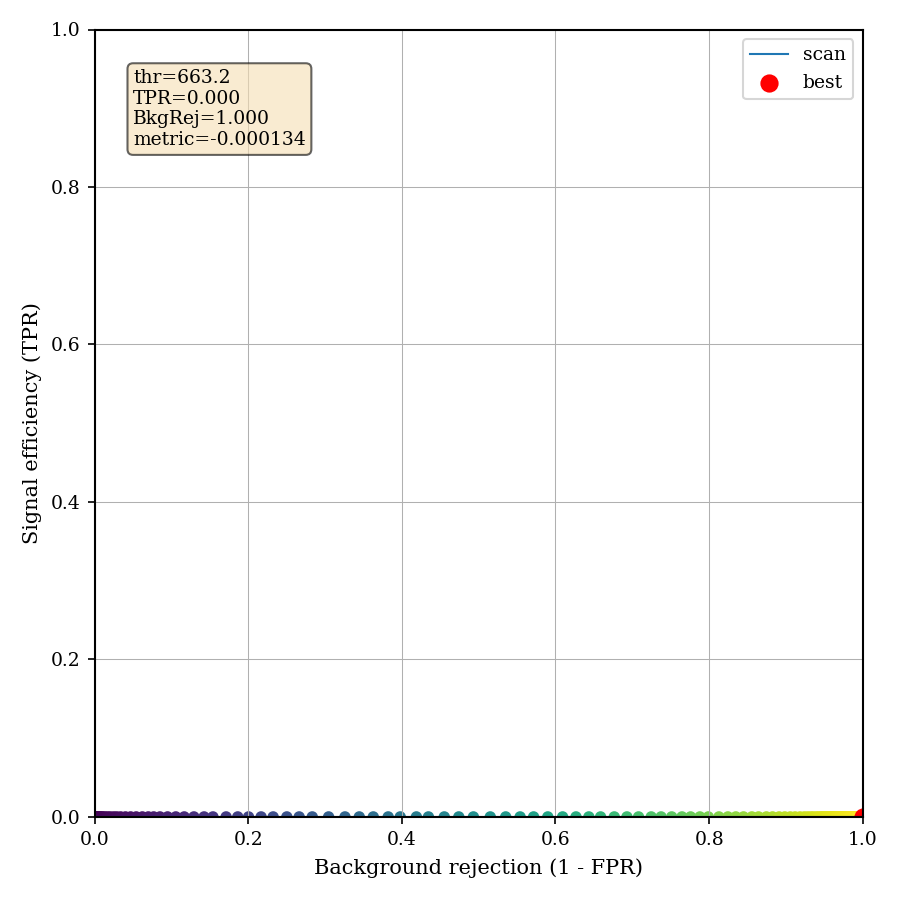

Source data for this figure (header and first rows):
threshold, tpr, bkg_rej, metric, nsig_pass, nbkg_pass
412.8, 0.0, 0.0, -1.0, 0, 7463
414.1, 0.0, 0.000134, -0.9999, 0, 7462
415.4, 0.0, 0.000134, -0.9999, 0, 7462
416.7, 0.0, 0.000268, -0.9997, 0, 7461
418, 0.0, 0.000268, -0.9997, 0, 7461
419.3, 0.0, 0.000402, -0.9996, 0, 7460
420.6, 0.0, 0.000536, -0.9995, 0, 7459
421.9, 0.0, 0.00067, -0.9993, 0, 7458
423.2, 0.0, 0.000804, -0.9992, 0, 7457
424.5, 0.0, 0.001072, -0.9989, 0, 7455
425.8, 0.0, 0.001206, -0.9988, 0, 7454
427.1, 0.0, 0.001876, -0.9981, 0, 7449
428.4, 0.0, 0.002546, -0.9975, 0, 7444
429.8, 0.0, 0.003886, -0.9961, 0, 7434
431.1, 0.0, 0.005226, -0.9948, 0, 7424
432.4, 0.0, 0.006834, -0.9932, 0, 7412
433.7, 0.0, 0.008442, -0.9916, 0, 7400
435, 0.0, 0.01045, -0.9895, 0, 7385
436.3, 0.0, 0.01313, -0.9869, 0, 7365
437.6, 0.0, 0.01662, -0.9834, 0, 7339
438.9, 0.0, 0.02023, -0.9798, 0, 7312
440.2, 0.0, 0.02479, -0.9752, 0, 7278
441.5, 0.0, 0.02881, -0.9712, 0, 7248
442.8, 0.0, 0.03377, -0.9662, 0, 7211
444.1, 0.0, 0.04006, -0.9599, 0, 7164
445.4, 0.0, 0.04676, -0.9532, 0, 7114
446.7, 0.0, 0.054, -0.946, 0, 7060
448, 0.0, 0.06204, -0.938, 0, 7000
449.3, 0.0, 0.06981, -0.9302, 0, 6942
450.6, 0.0, 0.07678, -0.9232, 0, 6890
451.9, 0.0, 0.08495, -0.915, 0, 6829
453.2, 0.0, 0.09487, -0.9051, 0, 6755
454.5, 0.0, 0.1056, -0.8944, 0, 6675
455.8, 0.0, 0.1166, -0.8834, 0, 6593
457.1, 0.0, 0.1292, -0.8708, 0, 6499
458.4, 0.0, 0.1424, -0.8576, 0, 6400
459.7, 0.0, 0.154, -0.846, 0, 6314
461, 0.0, 0.1711, -0.8289, 0, 6186
462.4, 0.0, 0.1863, -0.8137, 0, 6073
463.7, 0.0, 0.2003, -0.7997, 0, 5968
465, 0.0, 0.2167, -0.7833, 0, 5846
466.3, 0.0, 0.2323, -0.7677, 0, 5729
467.6, 0.0, 0.2502, -0.7498, 0, 5596
468.9, 0.0, 0.2662, -0.7338, 0, 5476
470.2, 0.0, 0.2833, -0.7167, 0, 5349
471.5, 0.0, 0.3046, -0.6954, 0, 5190
472.8, 0.0, 0.3259, -0.6741, 0, 5031
474.1, 0.0, 0.3445, -0.6555, 0, 4892
475.4, 0.0, 0.3627, -0.6373, 0, 4756
476.7, 0.0, 0.3822, -0.6178, 0, 4611
478, 0.0, 0.3978, -0.6022, 0, 4494
479.3, 0.0, 0.4189, -0.5811, 0, 4337
480.6, 0.0, 0.4345, -0.5655, 0, 4220
481.9, 0.0, 0.4552, -0.5448, 0, 4066
483.2, 0.0, 0.4741, -0.5259, 0, 3925
484.5, 0.0, 0.4931, -0.5069, 0, 3783
485.8, 0.0, 0.5151, -0.4849, 0, 3619
487.1, 0.0, 0.5352, -0.4648, 0, 3469
488.4, 0.0, 0.5539, -0.4461, 0, 3329
489.7, 0.0, 0.5715, -0.4285, 0, 3198
... 140 more rows
